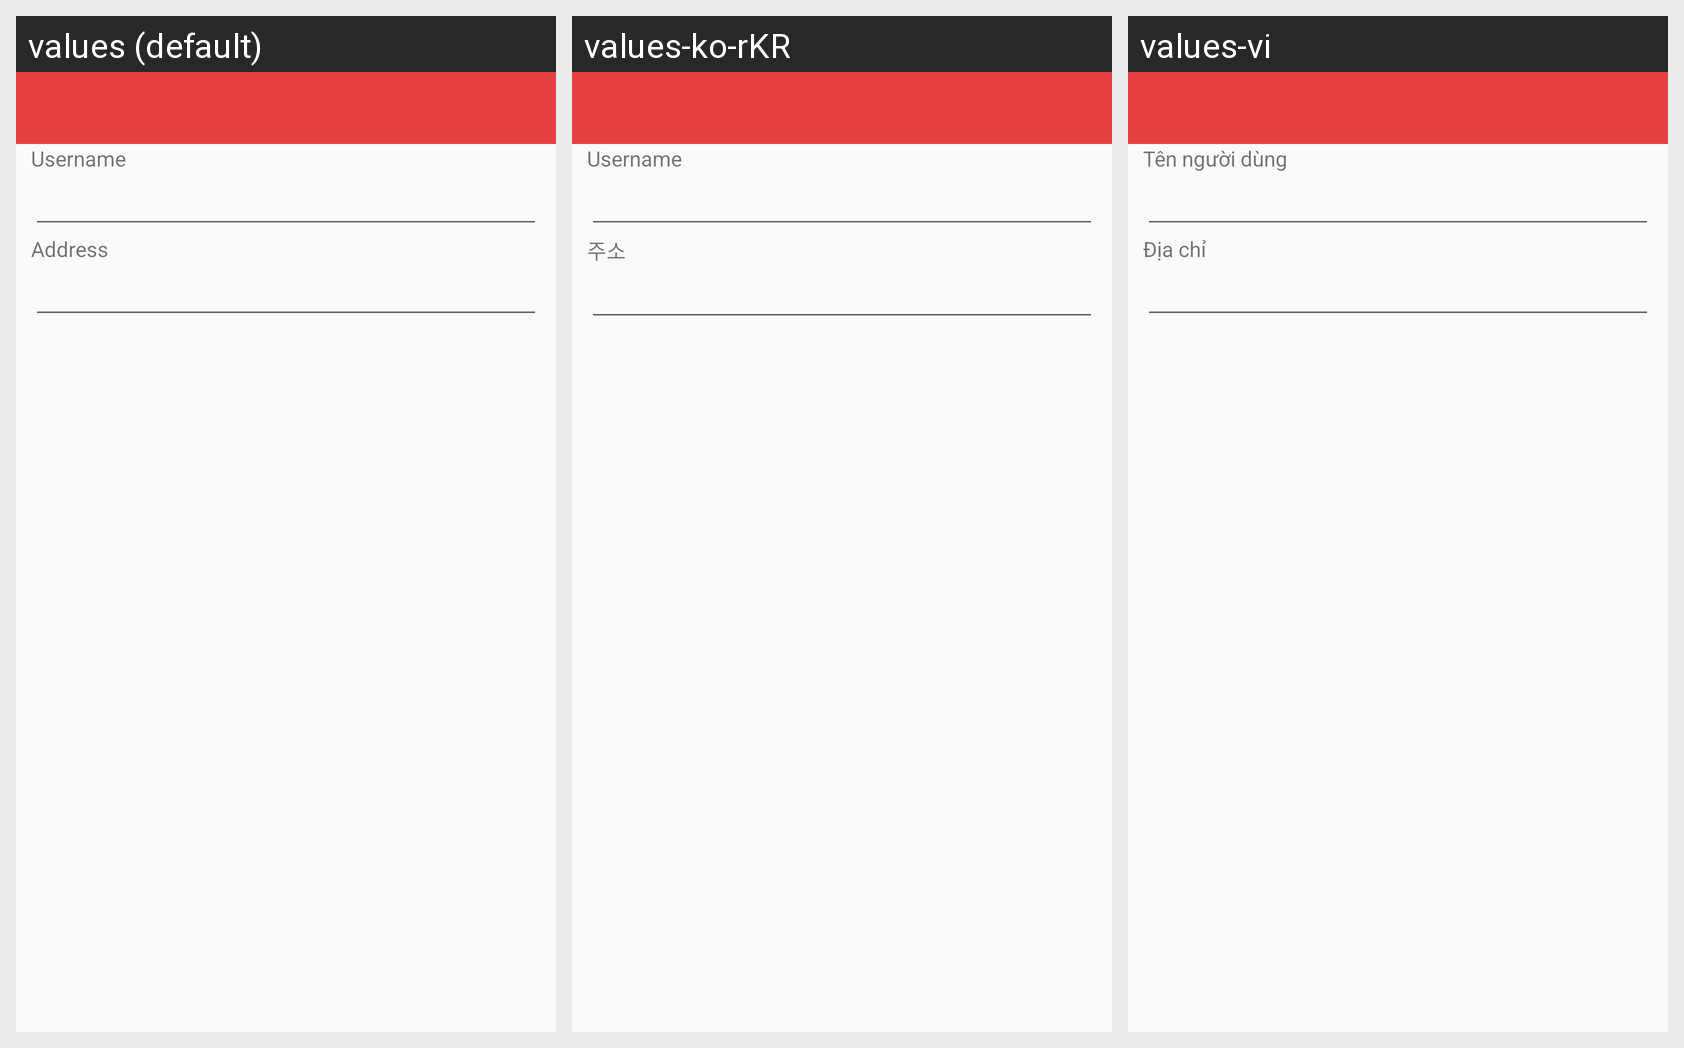

This grid shows one Android layout under several languages. Give, for every string resource on the screen, its name, the default text and each shown locale's text.
Android screen res/layout/edit_user.xml rendered under 3 locales, left to right: values (default), values-ko-rKR, values-vi. Device: Nexus 5 (rendered at 1080×1920; each locale shown at half size, 540×960, under a caption strip naming it); theme AppTheme.
Strings drawn on this screen, with the default value and each locale's value (text and hints the layout hard-codes, and strings that could not be matched under every locale, appear in the picture but are not listed):

username
  values: Username
  values-ko-rKR: Username  [not translated; the default value is used]
  values-vi: Tên người dùng

edtaddress
  values: Address
  values-ko-rKR: 주소
  values-vi: Địa chỉ
